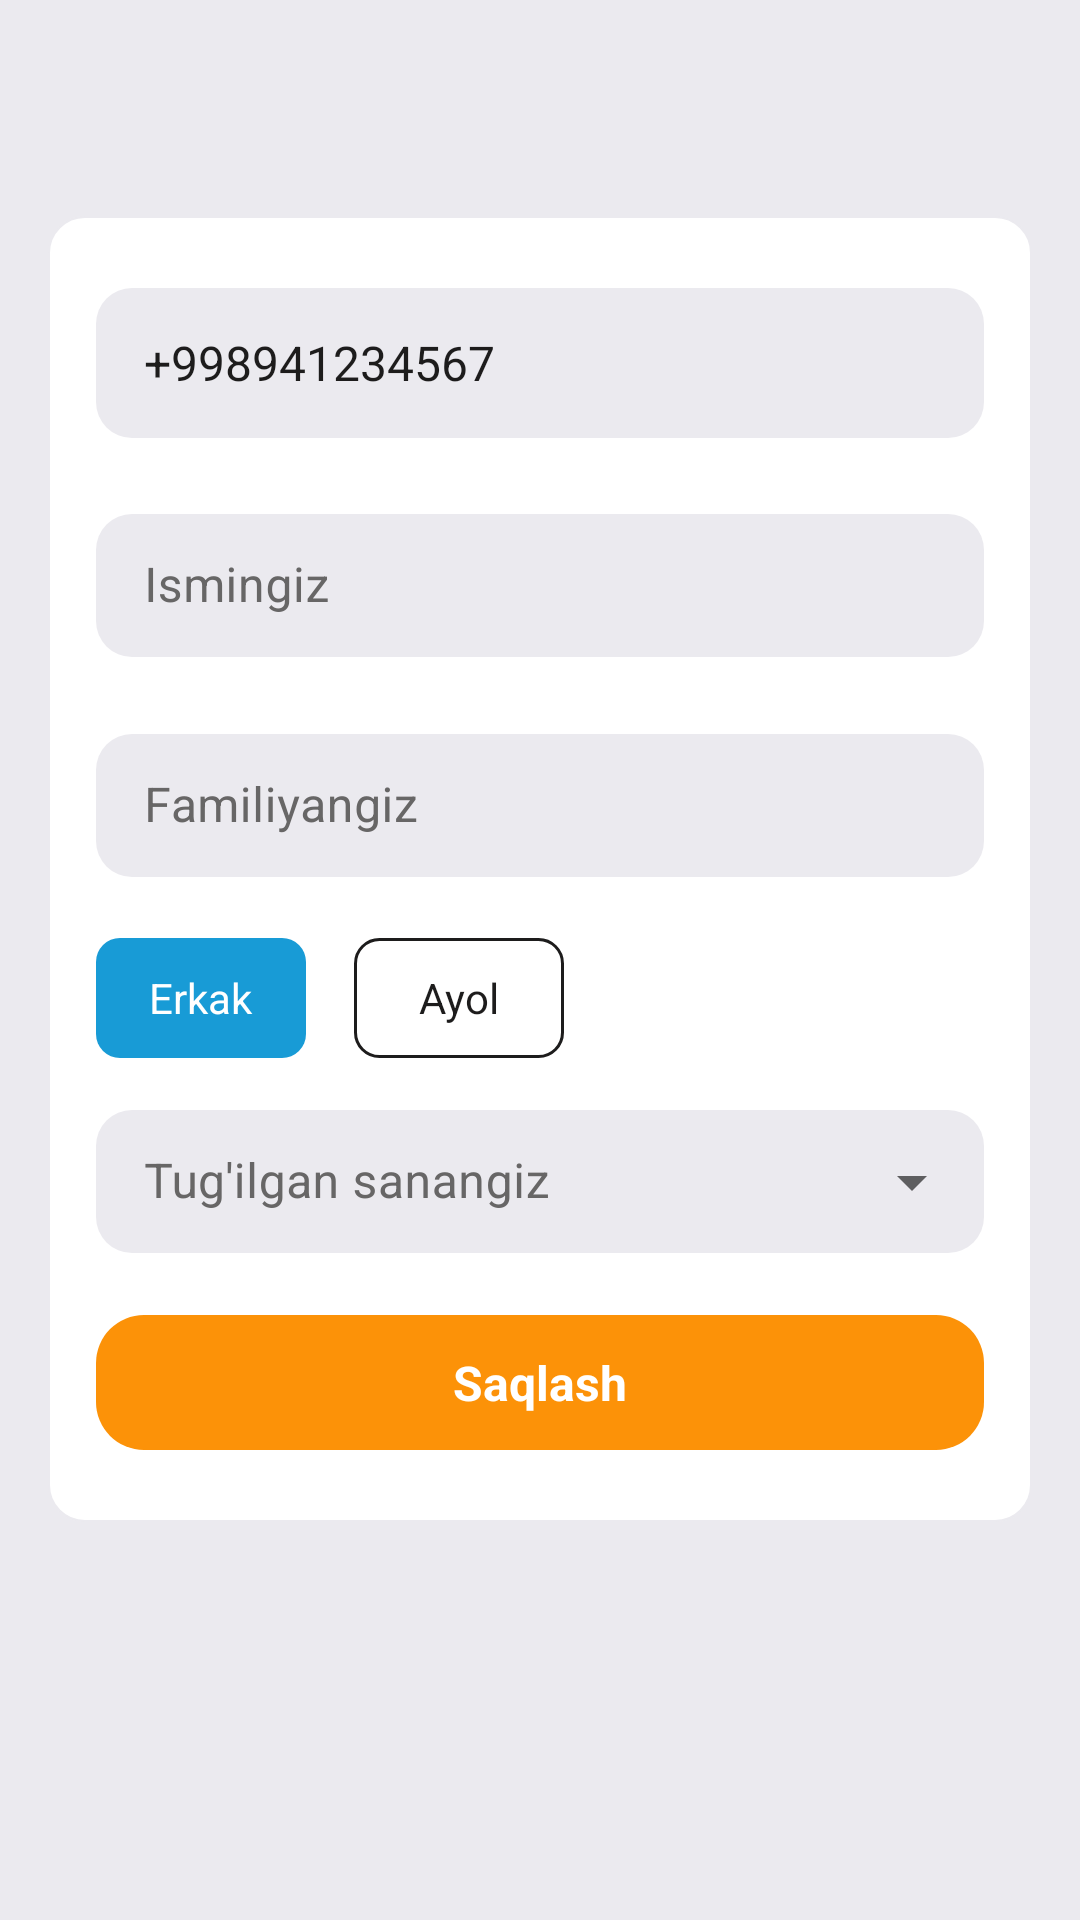

Here is an Android app screen rendered from its layout file. Give the layout XML and the strings, colors and styles it references.
<!-- AndroidManifest.xml: application theme Theme.Mahsulot -->
<!-- res/layout/fragment_private_info.xml -->
<?xml version="1.0" encoding="utf-8"?>
<LinearLayout xmlns:android="http://schemas.android.com/apk/res/android"
    xmlns:app="http://schemas.android.com/apk/res-auto"
    android:layout_width="match_parent"
    android:layout_height="match_parent"
    android:background="@color/background_color"
    android:orientation="vertical">

    <include layout="@layout/custom_toolbar" />


    <ScrollView
        android:layout_width="match_parent"
        android:layout_height="wrap_content">

        <LinearLayout
            android:layout_width="match_parent"
            android:layout_height="wrap_content"
            android:layout_margin="16dp"
            android:background="@drawable/layout_stroke"
            android:orientation="vertical"
            android:paddingHorizontal="16dp"
            android:paddingVertical="24dp">

            <TextView
                android:id="@+id/info_phone"
                android:layout_width="match_parent"
                android:layout_height="50dp"
                android:background="@drawable/phone_et_bg"
                android:text="+998941234567"
                android:textSize="16sp"
                android:textColor="@color/colorSecondary"
                android:gravity="center_vertical"
                android:paddingStart="16dp"/>


            <com.google.android.material.textfield.TextInputLayout
                android:id="@+id/info_name_layout"
                style="@style/Widget.MaterialComponents.TextInputLayout.OutlinedBox.Dense"
                android:layout_width="match_parent"
                android:layout_height="wrap_content"
                android:layout_below="@id/text"
                android:layout_marginTop="20dp"
                android:hint="@string/ismingiz"
                android:textColorHint="@color/gray"
                app:boxBackgroundColor="@color/background_color"
                app:boxCornerRadiusBottomEnd="12dp"
                app:boxCornerRadiusBottomStart="12dp"
                app:boxCornerRadiusTopEnd="12dp"
                app:boxCornerRadiusTopStart="12dp"
                app:boxStrokeColor="@android:color/transparent"
                app:boxStrokeWidth="0dp"
                app:boxStrokeWidthFocused="0dp"
                app:elevation="2dp"
                app:errorEnabled="true"
                app:hintEnabled="true">

                <com.google.android.material.textfield.TextInputEditText
                    android:id="@+id/info_name"
                    android:layout_width="match_parent"
                    android:layout_height="match_parent"
                    android:inputType="textCapWords"
                    android:maxLines="1"
                    android:textColor="@color/colorSecondary"
                    android:textSize="16sp" />

            </com.google.android.material.textfield.TextInputLayout>

            <com.google.android.material.textfield.TextInputLayout
                android:id="@+id/info_lastname_layout"
                style="@style/Widget.MaterialComponents.TextInputLayout.OutlinedBox.Dense"
                android:layout_width="match_parent"
                android:layout_height="wrap_content"
                android:layout_below="@id/text"
                android:layout_marginTop="0dp"
                android:hint="@string/familiyangiz"
                android:textColorHint="@color/gray"
                app:boxBackgroundColor="@color/background_color"
                app:boxCornerRadiusBottomEnd="12dp"
                app:boxCornerRadiusBottomStart="12dp"
                app:boxCornerRadiusTopEnd="12dp"
                app:boxCornerRadiusTopStart="12dp"
                app:boxStrokeColor="@android:color/transparent"
                app:boxStrokeWidth="0dp"
                app:boxStrokeWidthFocused="0dp"
                app:elevation="2dp"
                app:errorEnabled="true"
                app:hintEnabled="true">

                <com.google.android.material.textfield.TextInputEditText
                    android:id="@+id/info_lastname"
                    android:layout_width="match_parent"
                    android:layout_height="match_parent"
                    android:inputType="textCapWords"
                    android:maxLines="1"
                    android:textColor="@color/colorSecondary"
                    android:textSize="16sp" />

            </com.google.android.material.textfield.TextInputLayout>


            <RadioGroup
                android:id="@+id/info_radiogroup"
                android:layout_width="match_parent"
                android:layout_height="wrap_content"
                android:layout_marginTop="0dp"
                android:orientation="horizontal">

                <RadioButton
                    android:enabled="false"
                    android:id="@+id/info_radio_male"
                    android:layout_width="70dp"
                    android:layout_height="40dp"
                    android:background="@drawable/radio_gender_bg"
                    android:button="@android:color/transparent"
                    android:checked="true"
                    android:gravity="center"
                    android:text="@string/erkak"
                    android:textColor="@drawable/radio_gender_text" />

                <RadioButton
                    android:enabled="false"
                    android:id="@+id/info_radio_female"
                    android:layout_width="70dp"
                    android:layout_height="40dp"
                    android:layout_marginStart="16dp"
                    android:background="@drawable/radio_gender_bg"
                    android:button="@android:color/transparent"
                    android:gravity="center"
                    android:text="@string/ayol"
                    android:textColor="@drawable/radio_gender_text" />

            </RadioGroup>

            <com.google.android.material.textfield.TextInputLayout
                android:id="@+id/info_birhday_layout"
                style="@style/Widget.MaterialComponents.TextInputLayout.OutlinedBox.Dense.ExposedDropdownMenu"
                android:layout_width="match_parent"
                android:layout_height="wrap_content"
                android:layout_below="@id/text"
                android:layout_marginTop="12dp"
                android:hint="@string/tug_ulgan_sanangiz"
                android:textColorHint="@color/gray"
                app:boxBackgroundColor="@color/background_color"
                app:boxCornerRadiusBottomEnd="12dp"
                app:boxCornerRadiusBottomStart="12dp"
                app:boxCornerRadiusTopEnd="12dp"
                app:boxCornerRadiusTopStart="12dp"
                app:boxStrokeColor="@android:color/transparent"
                app:boxStrokeWidth="0dp"
                app:boxStrokeWidthFocused="0dp"
                app:errorEnabled="true"
                app:hintEnabled="true">

                <AutoCompleteTextView
                    android:inputType="none"
                    android:id="@+id/info_birhday"
                    android:layout_width="match_parent"
                    android:layout_height="wrap_content"
                    android:editable="false" />

            </com.google.android.material.textfield.TextInputLayout>

            <com.google.android.material.button.MaterialButton
                android:layout_width="match_parent"
                android:layout_height="55dp"
                android:layout_marginTop="30dp"
                android:text="@string/saqlash"
                android:textAllCaps="false"
                android:textSize="16sp"
                android:visibility="gone"
                app:cornerRadius="12dp" />

            <include
                layout="@layout/progress_button"
                android:layout_width="match_parent"
                android:layout_height="45dp" />


        </LinearLayout>
    </ScrollView>


</LinearLayout>
<!-- res/layout/custom_toolbar.xml (included above) -->
<?xml version="1.0" encoding="utf-8"?>
<androidx.constraintlayout.widget.ConstraintLayout
    android:id="@+id/toolbar_layout"
    xmlns:android="http://schemas.android.com/apk/res/android"
    xmlns:tools="http://schemas.android.com/tools"
    android:layout_width="match_parent"
    android:layout_height="?attr/actionBarSize"
    xmlns:app="http://schemas.android.com/apk/res-auto"
    android:background="@color/background_color">
    <View
        app:layout_constraintTop_toTopOf="parent"
        app:layout_constraintBottom_toBottomOf="parent"
        app:layout_constraintLeft_toLeftOf="parent"
        app:layout_constraintRight_toRightOf="parent"
        android:id="@+id/toolbar_constraint"
        android:layout_width="match_parent"
        android:layout_height="match_parent"/>

    <ImageView
        android:id="@+id/toolbar_btnClose"
        android:layout_width="32dp"
        android:layout_height="32dp"
        android:layout_marginStart="10dp"
        android:padding="4dp"
        android:src="@drawable/ic_baseline_arrow_back_24"
        app:layout_constraintBottom_toBottomOf="parent"
        app:layout_constraintStart_toStartOf="parent"
        app:layout_constraintTop_toTopOf="parent"
        app:tint="@color/colorSecondary" />

    <TextView
        android:visibility="gone"
        android:ellipsize="end"
        android:textAlignment="center"
        android:maxLines="1"
        android:id="@+id/toolbar_title"
        android:layout_width="0dp"
        android:layout_height="wrap_content"
        android:layout_marginStart="16dp"
        android:layout_marginEnd="16dp"
        android:text="title"
        android:textColor="@color/colorSecondary"
        android:textSize="18sp"
        android:textStyle="bold"
        app:layout_constraintBottom_toBottomOf="parent"
        app:layout_constraintEnd_toStartOf="@+id/toolbar_btnSearch"
        app:layout_constraintStart_toEndOf="@+id/toolbar_btnClose"
        app:layout_constraintTop_toTopOf="parent" />

    <ImageView
        android:id="@+id/toolbar_btnSearch"
        android:layout_width="32dp"
        android:layout_height="32dp"
        android:layout_marginEnd="16dp"
        android:padding="4dp"
        android:src="@drawable/ic_search_white_24dp"
        app:layout_constraintBottom_toBottomOf="parent"
        app:layout_constraintEnd_toEndOf="parent"
        app:layout_constraintTop_toTopOf="parent"
        app:tint="@color/colorSecondary" />



</androidx.constraintlayout.widget.ConstraintLayout>
<!-- res/layout/progress_button.xml (included above) -->
<?xml version="1.0" encoding="utf-8"?>
<androidx.cardview.widget.CardView
    xmlns:android="http://schemas.android.com/apk/res/android"
    android:layout_width="match_parent"
    android:layout_height="45dp"
    xmlns:app="http://schemas.android.com/apk/res-auto"
    app:cardCornerRadius="16dp"
    app:cardElevation="1dp">

    <RelativeLayout
        android:background="@color/colorAccent"
        android:id="@+id/progress_button_layout"
        android:layout_width="match_parent"
        android:layout_height="match_parent">
        <TextView
            android:textStyle="bold"
            android:id="@+id/progress_button_title"
            android:layout_width="wrap_content"
            android:layout_height="wrap_content"
            android:text="@string/saqlash"
            android:textSize="16sp"
            android:textColor="@color/white"
            android:layout_centerInParent="true"/>

        <ProgressBar
            android:visibility="gone"
            android:id="@+id/progress_button_progressbar"
            android:layout_marginRight="16dp"
            android:layout_centerVertical="true"
            android:layout_toLeftOf="@id/progress_button_title"
            style="?android:progressBarStyleSmall"
            android:layout_width="24dp"
            android:layout_height="24dp"
            android:indeterminate="true"
            android:indeterminateTint="@color/white"
            android:indeterminateTintMode="src_atop"/>




    </RelativeLayout>

</androidx.cardview.widget.CardView>
<!-- resources referenced by this layout -->
<resources>
  <color name="background_color">#EBEAEF</color>
  <color name="colorAccent">#fc9208</color>
  <color name="colorSecondary">#1d1c1c</color>
  <color name="gray">#676666</color>
  <color name="white">#FFFFFFFF</color>
  <!-- drawable layout_stroke (drawable) -->
  <?xml version="1.0" encoding="utf-8"?>
  <shape xmlns:android="http://schemas.android.com/apk/res/android">
      <stroke
          android:width="0.8dp"
          android:color="@color/background_color"/>
  
      <solid
          android:color="@color/white"/>
  
      <corners
          android:radius="12dp"/>
  
  </shape>
  <!-- drawable phone_et_bg (drawable) -->
  <?xml version="1.0" encoding="utf-8"?>
  <shape xmlns:android="http://schemas.android.com/apk/res/android">
      <corners
          android:radius="12dp"/>
  
      <solid
          android:color="@color/background_color"/>
  
  </shape>
  <!-- drawable radio_gender_bg (drawable) -->
  <?xml version="1.0" encoding="utf-8"?>
  <selector xmlns:android="http://schemas.android.com/apk/res/android">
      <item
          android:state_checked="true">
          <shape
              android:shape="rectangle">
              <corners
                  android:radius="8dp"/>
              <solid
                  android:color="@color/light_blue"/>
          </shape>
      </item>
  
      <item
          android:state_checked="false">
          <shape
              android:shape="rectangle">
              <corners
                  android:radius="8dp"/>
  
              <stroke
                  android:color="@color/colorSecondary"
                  android:width="1dp"/>
  
              <solid
                  android:color="@android:color/transparent"/>
          </shape>
      </item>
  
  
  </selector>
  <!-- drawable radio_gender_text (drawable) -->
  <?xml version="1.0" encoding="utf-8"?>
  <selector xmlns:android="http://schemas.android.com/apk/res/android">
      <item
          android:state_checked="true"
          android:color="@color/white"/>
  
      <item
          android:state_checked="false"
          android:color="@color/colorSecondary"/>
  </selector>
  <string name="ayol">Ayol</string>
  <string name="erkak">Erkak</string>
  <string name="familiyangiz">Familiyangiz</string>
  <string name="ismingiz">Ismingiz</string>
  <string name="saqlash">Saqlash</string>
  <string name="tug_ulgan_sanangiz">Tug\'ilgan sanangiz</string>
  <style name="Theme.Mahsulot" parent="Theme.MaterialComponents.Light.NoActionBar">
          
          <item name="colorPrimary">@color/colorAccent</item>
          <item name="colorPrimaryVariant">@color/colorAccent</item>
          <item name="colorOnPrimary">@color/white</item>
          
          <item name="colorSecondary">@color/colorSecondary</item>
          <item name="colorSecondaryVariant">@color/colorSecondary</item>
          <item name="colorOnSecondary">@color/black</item>
          
          <item name="android:statusBarColor" tools:targetApi="l">?attr/colorPrimaryVariant</item>
          <item name="fontFamily">@font/nunito</item>
          
      </style>
  <color name="light_blue">#189BD6</color>
  <color name="black">#FF000000</color>
</resources>
